Run: headless pygame with SDL's dummy video driver; simulated clock (each Clock.tick advances the game by its frame time, no real sleeping); random seed 0; keys injected as events and as key.get_pressed() state; mouse plan: one left click at the window centre at the start of phase 2, then a move to the lower-right quarter at the start of phase 3.
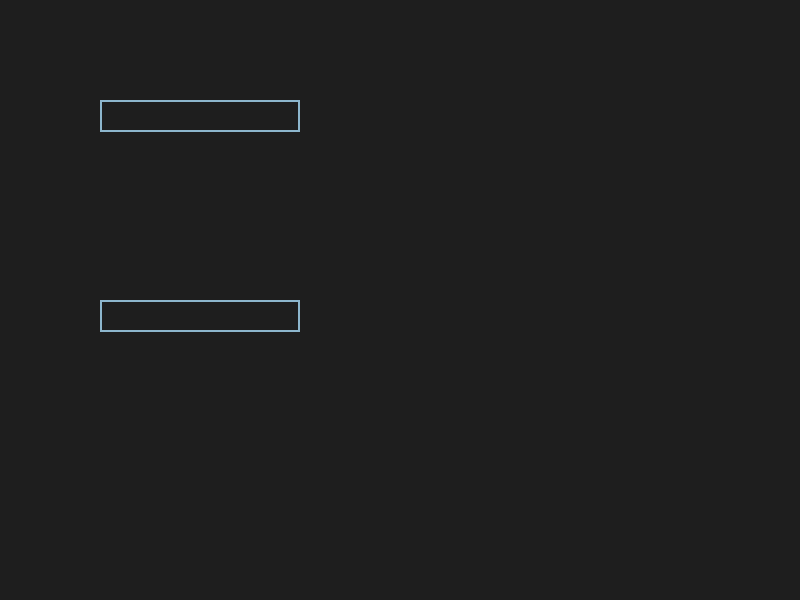
Frame 1 of 4 · flips 1–60 · no input
Frame 2 of 4 · flips 61–180 · clicked the window centre · tapped SPACE, RETURN · held RIGHT (→), D · screen unchanged from frame 1, image omitted
Frame 3 of 4 · flips 181–300 · moved the mouse to the lower-right quarter · held DOWN (↓), S · screen unchanged from frame 2, image omitted
Frame 4 of 4 · flips 301–420 · held LEFT (←), A, UP (↑), W · screen unchanged from frame 3, image omitted

The pygame program that drew these frames:

""" Form that allows the user to input their favorite anime """

import pygame

pygame.init()
screen = pygame.display.set_mode((800, 600))
FONT = pygame.font.Font(None, 32)
COLOR_INACTIVE = pygame.Color('lightskyblue3')
COLOR_ACTIVE = pygame.Color('dodgerblue2')

Coord = int | float
Position = tuple[Coord, Coord]
Colour = tuple[int, int, int]


class Button:
    """Button class"""
    _screen: pygame.Surface
    _height: Coord
    _width: Coord
    _position: Position
    _text: str
    _colour: Colour
    _hover_colour: Colour
    _text_colour: Colour

    def __init__(self, screen: pygame.surface, height: Coord, width: Coord, position: Position, text: str,
                 colour: Colour, hover_colour: Colour, text_colour: Colour):
        self._screen = screen
        self._height = height
        self._width = width
        self._position = position
        self._text = text
        self._colour = colour
        self._hover_colour = hover_colour
        self._text_colour = text_colour

    def draw(self) -> None:
        btn_rect = pygame.Rect(self._position, (self._width, self._height))
        pygame.draw.rect(self._screen, self._colour, btn_rect)

        word_surf = pygame.Surface((self._width, self._height), pygame.SRCALPHA)
        font = pygame.font.SysFont('candara', int(self._height * 0.5), bold=True)
        img = font.render(self._text, True, self._text_colour)
        word_surf.blit(img, ((word_surf.get_width() - img.get_width()) / 2,
                             (word_surf.get_height() - img.get_height()) / 2))
        self._screen.blit(word_surf, self._position)

    def _is_hovered(self, mouse_pos: Position) -> bool:
        """Return whether the button is being hovered"""
        is_hover_x = self._position[0] < mouse_pos[0] < self._position[0] + self._width
        is_hover_y = self._position[1] < mouse_pos[1] < self._position[1] + self._height
        return is_hover_y and is_hover_x

    def is_clicked(self, is_mouse_down: bool, mouse_pos: Position):
        """Return whether the button is clicked"""
        return self._is_hovered(mouse_pos) and is_mouse_down

class InputBox:

    def __init__(self, x, y, w, h, text=''):
        self.rect = pygame.Rect(x, y, w, h)
        self.color = COLOR_INACTIVE
        self.text = text
        self.txt_surface = FONT.render(text, True, self.color)
        self.active = False

    def handle_event(self, event):
        if event.type == pygame.MOUSEBUTTONDOWN:
            # If the user clicked on the input_box rect.
            if self.rect.collidepoint(event.pos):
                # Toggle the active variable.
                self.active = not self.active
            else:
                self.active = False
            # Change the current color of the input box.
            self.color = COLOR_ACTIVE if self.active else COLOR_INACTIVE
        if event.type == pygame.KEYDOWN:
            if self.active:
                if event.key == pygame.K_RETURN:
                    print(self.text)
                    self.text = ''
                elif event.key == pygame.K_BACKSPACE:
                    self.text = self.text[:-1]
                else:
                    self.text += event.unicode
                # Re-render the text.
                self.txt_surface = FONT.render(self.text, True, self.color)

    def update(self):
        # Resize the box if the text is too long.
        width = max(200, self.txt_surface.get_width()+10)
        self.rect.w = width

    def draw(self, screen):
        # Blit the text.
        screen.blit(self.txt_surface, (self.rect.x+5, self.rect.y+5))
        # Blit the rect.
        pygame.draw.rect(screen, self.color, self.rect, 2)


def main():
    clock = pygame.time.Clock()
    input_box1 = InputBox(100, 100, 140, 32)
    input_box2 = InputBox(100, 300, 140, 32)
    btn = Button(screen, 10, 10, (10, 10), 'hi', (0, 255, 255), (255, 215, 0), (255, 215, 0))
    input_boxes = [input_box1, input_box2]
    done = False

    while not done:
        for event in pygame.event.get():
            if event.type == pygame.QUIT:
                done = True
            for box in input_boxes:
                box.handle_event(event)

        for box in input_boxes:
            box.update()

        screen.fill((30, 30, 30))
        for box in input_boxes:
            box.draw(screen)

        pygame.display.flip()
        clock.tick(30)

if __name__ == '__main__':
    main()
    pygame.quit()
